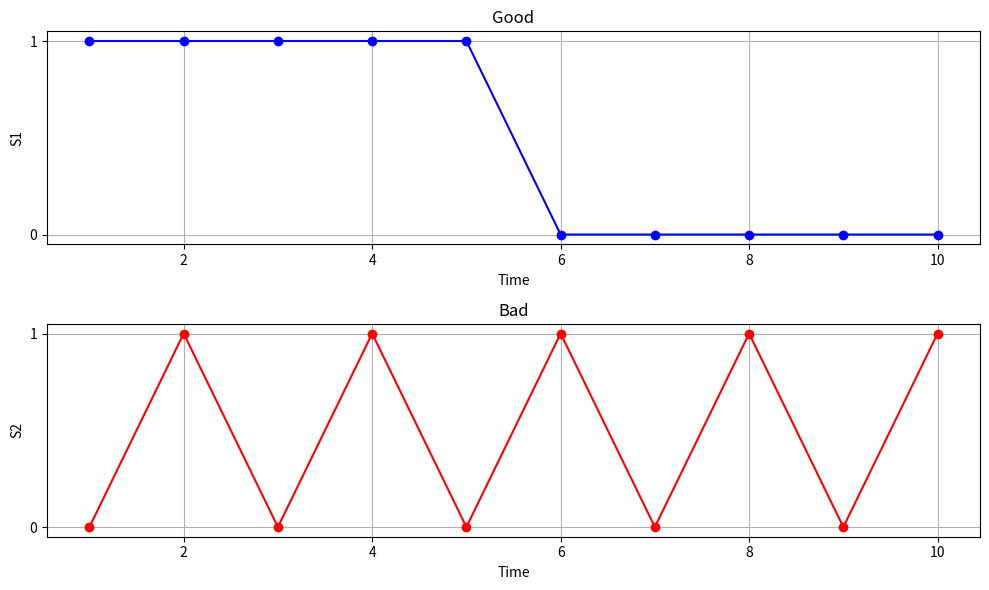

This figure's Python source: (Note: this script raises an exception after producing the figure.)
import matplotlib.pyplot as plt

# Data
time_points = [1, 2, 3, 4, 5, 6, 7, 8, 9, 10]
s1_values = [1, 1, 1, 1, 1, 0, 0, 0, 0, 0]
s2_values = [0, 1, 0, 1, 0, 1, 0, 1, 0, 1]

# Create figure and subplots
plt.figure(figsize=(10, 6))

# First plot
plt.subplot(2, 1, 1)  # 2 rows, 1 column, 1st subplot
plt.plot(time_points, s1_values, marker='o', linestyle='-', color='b')
plt.title("Good")
plt.xlabel("Time")
plt.ylabel("S1")
plt.yticks([0, 1])  # Only show 0 and 1 on y-axis
plt.grid(True)

# Second plot
plt.subplot(2, 1, 2)  # 2 rows, 1 column, 2nd subplot
plt.plot(time_points, s2_values, marker='o', linestyle='-', color='r')
plt.title("Bad")
plt.xlabel("Time")
plt.ylabel("S2")
plt.yticks([0, 1])  # Only show 0 and 1 on y-axis
plt.grid(True)

# Adjust layout and save plot
plt.tight_layout()
plt.savefig("PPTFigure/connected_parallel_plots.png")
plt.show()
